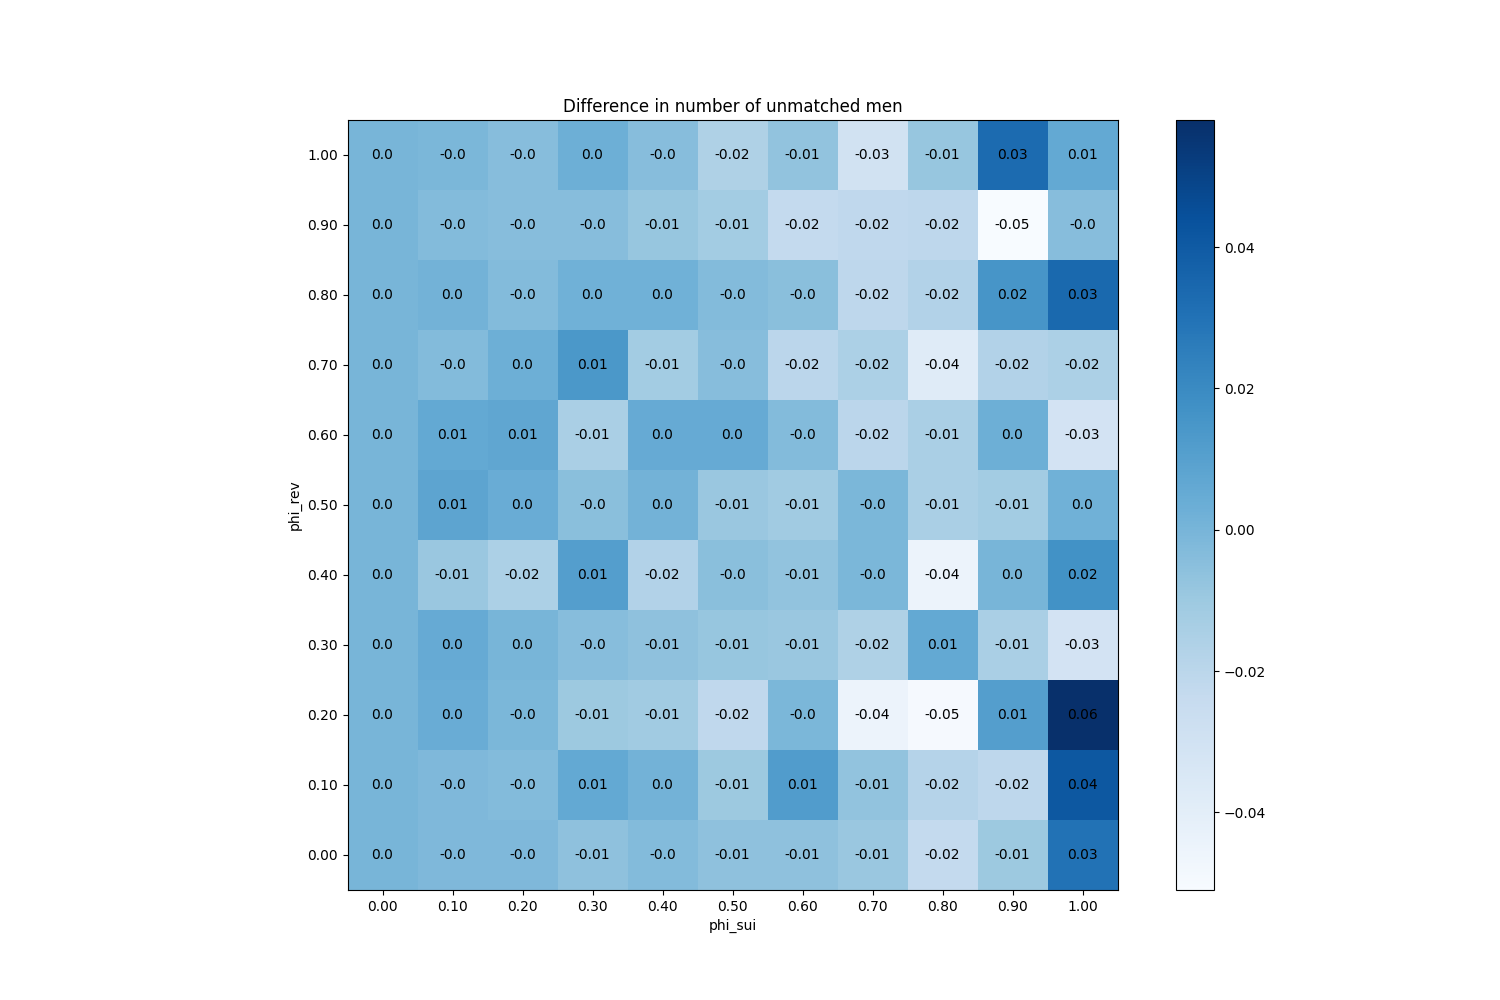

Data behind this chart, as committed beside it:
phi_sui, phi_rev
(0.0, 0.0), 0
(0.0, 0.1), 0
(0.0, 0.2), 0
(0.0, 0.3), 0
(0.0, 0.4), 0
(0.0, 0.5), 0
(0.0, 0.6), 0
(0.0, 0.7), 0
(0.0, 0.8), 0
(0.0, 0.9), 0
(0.0, 1.0), 0
(0.1, 0.0), -0.002
(0.1, 0.1), -0.002
(0.1, 0.2), 0.004
(0.1, 0.3), 0.005
(0.1, 0.4), -0.009
(0.1, 0.5), 0.008
(0.1, 0.6), 0.006
(0.1, 0.7), -0.003
(0.1, 0.8), 0.001
(0.1, 0.9), -0.003
(0.1, 1.0), -0.001
(0.2, 0.0), -0.002
(0.2, 0.1), -0.003
(0.2, 0.2), -0.001
(0.2, 0.3), 0
(0.2, 0.4), -0.015
(0.2, 0.5), 0.004
(0.2, 0.6), 0.007
(0.2, 0.7), 0.003
(0.2, 0.8), -0.003
(0.2, 0.9), -0.004
(0.2, 1.0), -0.004
(0.3, 0.0), -0.006
(0.3, 0.1), 0.006
(0.3, 0.2), -0.01
(0.3, 0.3), -0.004
(0.3, 0.4), 0.011
(0.3, 0.5), -0.005
(0.3, 0.6), -0.014
(0.3, 0.7), 0.014
(0.3, 0.8), 0.002
(0.3, 0.9), -0.004
(0.3, 1.0), 0.003
(0.4, 0.0), -0.003
(0.4, 0.1), 0.001
(0.4, 0.2), -0.011
(0.4, 0.3), -0.006
(0.4, 0.4), -0.017
(0.4, 0.5), 0.001
(0.4, 0.6), 0.005
(0.4, 0.7), -0.012
(0.4, 0.8), 0.002
(0.4, 0.9), -0.008
(0.4, 1.0), -0.004
(0.5, 0.0), -0.006
(0.5, 0.1), -0.01
(0.5, 0.2), -0.022
(0.5, 0.3), -0.008
(0.5, 0.4), -0.005
... 61 more rows
